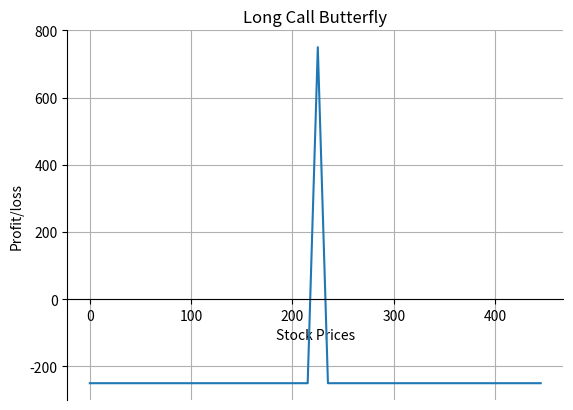

Python code for this plot:
import numpy as np
import matplotlib.pyplot as plt

s0 = 225 # Initial stock price 
k1 = 215;c1 = 12.50; # Strike & premium for ITM Call
k2 = 225;c2 = 6.50; # Strike & premium for ATM Call
k3 = 235;c3 = 3.00; # Strike & premium for OTM Call
shares = 100 # Shares per lot
# Stock Price at expiration of the Call
sT = np.arange(0,2*s0,5)
# Payoff from the Lower Strike ITM Long Call Option
y1 = np.where(sT > k1,((sT-k1) - c1) * shares, -c1 * shares)
# Payoff from ATM Short Call Option
y2 = np.where(sT > k2,((k2-sT) + c2) * 2 * shares, c2 * 2 * shares )
# Payoff from the Higher Strike OTM Long Call Option
y3 = np.where(sT > k3,((sT-k3) - c3) * shares, -c3 * shares)
# Payoff for the Long Call Butterfly
y = y1 + y2 + y3
# Create a plot using matplotlib 
fig, ax = plt.subplots()
ax.spines['top'].set_visible(False) # Top border removed 
ax.spines['right'].set_visible(False) # Right border removed
ax.spines['bottom'].set_position('zero') # Sets the X-axis in the center
ax.tick_params(top=False, right=False) # Removes the tick-marks on the RHS

plt.plot(sT,y,lw=1.5)

plt.title('Long Call Butterfly') 
plt.xlabel('Stock Prices')
plt.ylabel('Profit/loss')

plt.grid(True)
plt.axis('tight')
plt.show()